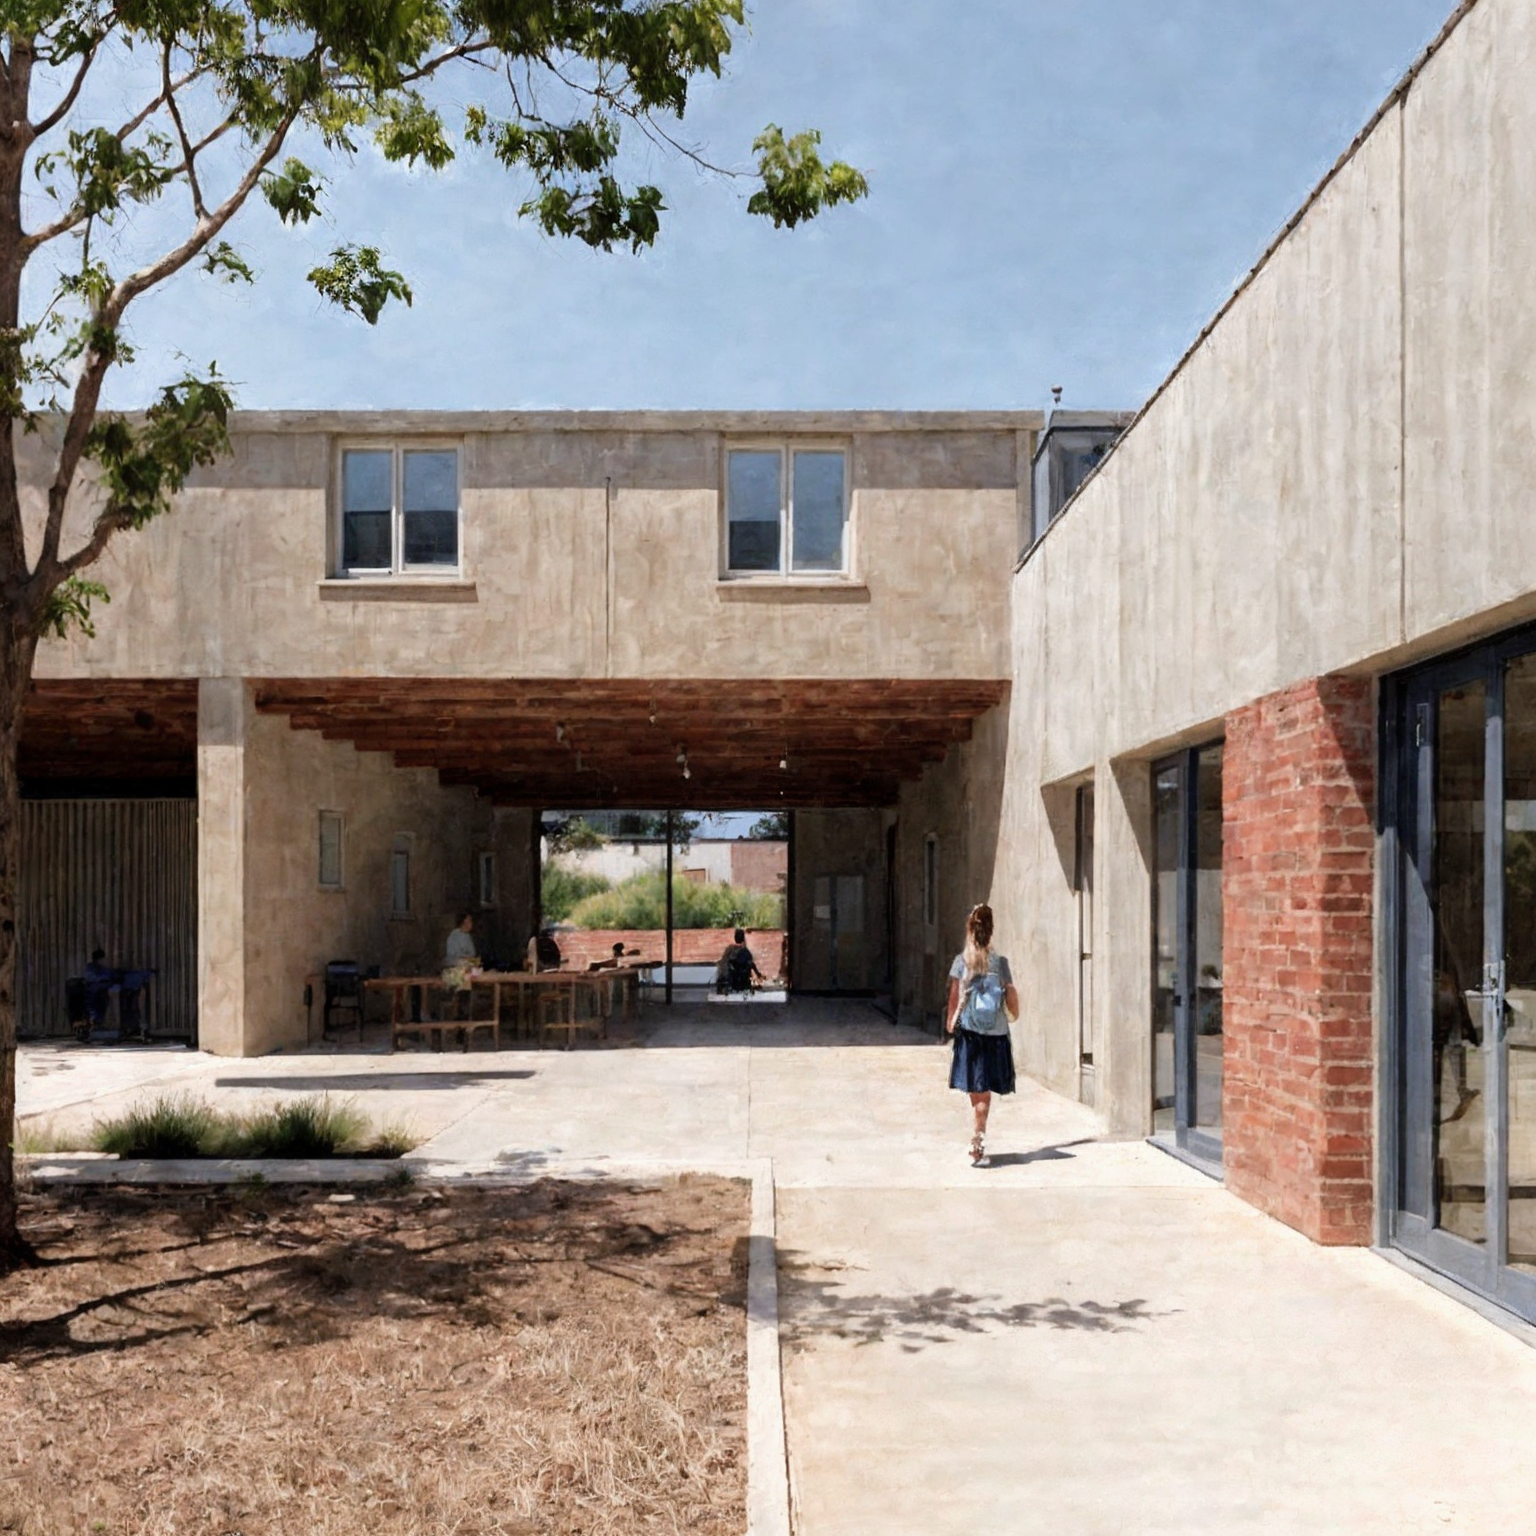
Generation parameters embedded in this image by AUTOMATIC1111 Stable Diffusion web UI or a fork of it (Forge, ...) (PNG 'parameters' text chunk):
zarch_illustration, illustration of a courtyard next to a low, single story, small primary school, architecture  <lora:AIDVN_BartlettSchoolArtStyle:0.5> <lora:illustration:0.5>
Negative prompt: Crooked walls, disproportionate spaces, blurry details, unrealistic lighting, poor perspective, missing structural elements, warped shapes, deformed facades, inconsistent textures, jagged edges, unnatural colors, distorted reflections, overly abstract forms, misaligned windows, excessive repetition, pixelated surfaces, unstable foundation, chaotic composition, flat lighting, low resolution, fragmented geometry, overly complex design, poor symmetry, excessive clutter, non-functional spaces, out of scale, inconsistent material, wrong proportions, awkward angles, incomplete structures, random elements, artificial look, missing context, poor shading, implausible engineering, forced perspective, misplaced shadows, lack of depth, undefined spaces, missing details, overly simplified forms
Steps: 150, Sampler: Euler a, Schedule type: Karras, CFG scale: 3, Seed: 3045885124, Size: 512x512, Model hash: f47e942ad4, Model: realisticVisionV60B1_v51HyperVAE, Denoising strength: 0.35, Hires upscale: 3, Hires steps: 40, Hires upscaler: ESRGAN_4x, Lora hashes: "AIDVN_BartlettSchoolArtStyle: dbabf3bdabad, illustration: b78c55da5c98", Version: 1.10.1